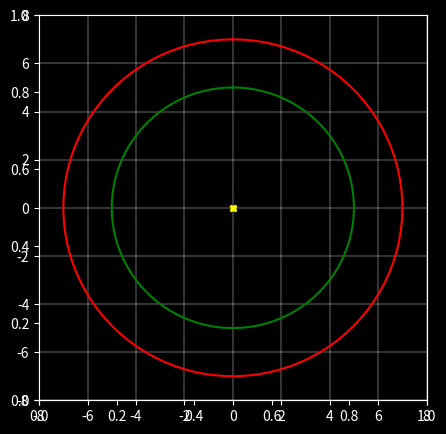

The script that saved this image:
import matplotlib.pyplot as plt
from matplotlib.animation import FuncAnimation
import numpy as np
from matplotlib.animation import PillowWriter

plt.style.use('dark_background')

n_points = 100
theta = np.linspace(0, 2 * np.pi, n_points)
e_radius = 5
m_radius = 7

x = e_radius * np.sin(theta)
y = e_radius * np.cos(theta)

xx = m_radius * np.sin(theta)
yy = m_radius * np.cos(theta)

fig, ax = plt.subplots(figsize=(5, 5))
ax = plt.axes(xlim=(-8, 8), ylim=(-8, 8))
earth, = ax.plot([], [], 'g.', markersize=15)
mars, = ax.plot([], [], 'r.', markersize=15)
ax.plot(0, 0, 'X', markersize=5, color="yellow")
plt.grid(True, lw=0.3)
ax.plot(x, y, 'g-')
ax.plot(xx, yy, 'r-')

def animate(i):
    earth.set_data(x[i], y[i])
    mars.set_data(xx[i], yy[i])
    return earth,mars

anim = FuncAnimation(fig, animate, frames=100, interval=200, repeat=False)
#anim.save('cirlce_ani.gif', writer='pillow')
plt.show()